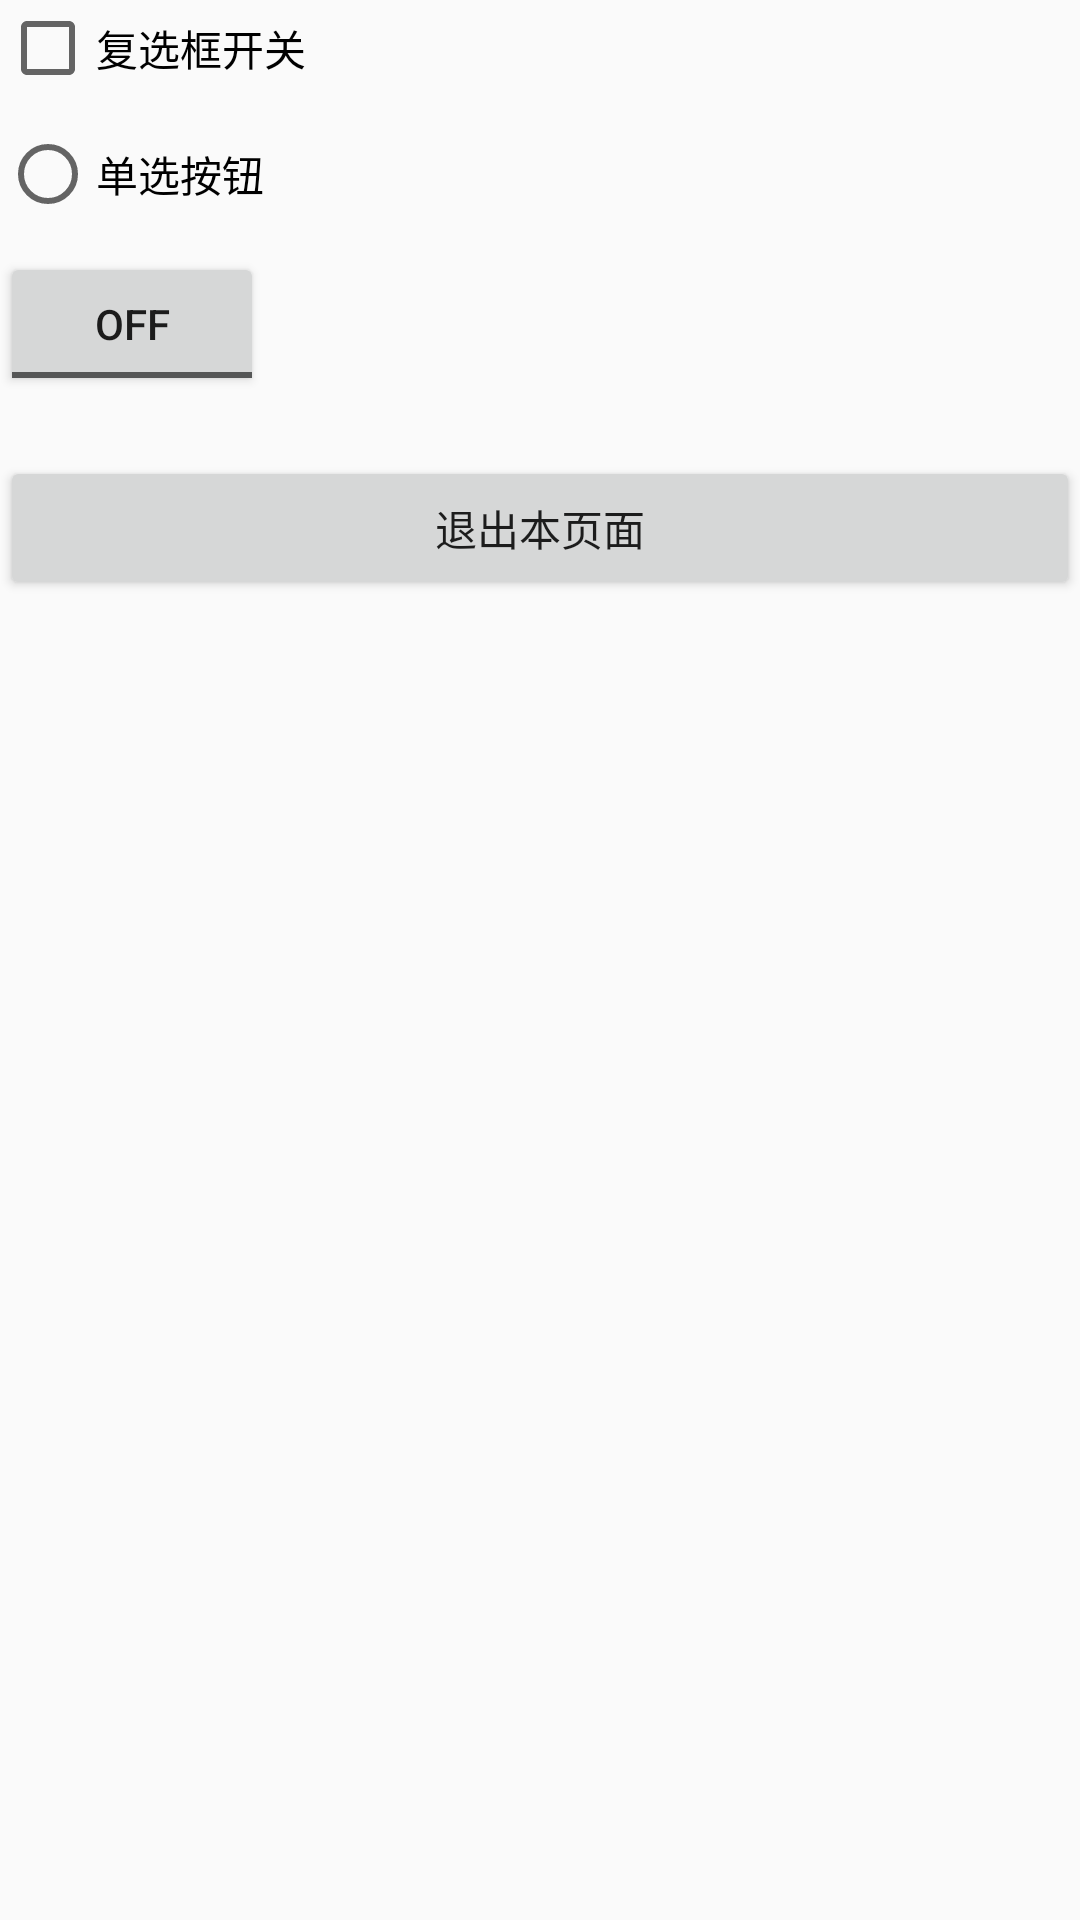

Layout XML and referenced resources for this Android screen:
<!-- AndroidManifest.xml: application theme AppTheme -->
<!-- res/layout/activity_accessibility_normal_sample.xml -->
<?xml version="1.0" encoding="utf-8"?>
<LinearLayout xmlns:android="http://schemas.android.com/apk/res/android"
    android:id="@+id/activity_accessibility_main"
    android:layout_width="match_parent"
    android:layout_height="match_parent"
    android:orientation="vertical">

    <CheckBox
        android:id="@+id/normal_sample_checkbox"
        android:layout_width="wrap_content"
        android:layout_height="wrap_content"
        android:text="复选框开关" />

    <RadioButton
        android:id="@+id/normal_sample_radiobutton"
        android:layout_width="wrap_content"
        android:layout_height="wrap_content"
        android:layout_marginTop="10dp"
        android:text="单选按钮" />

    <ToggleButton
        android:id="@+id/normal_sample_togglebutton"
        android:layout_width="wrap_content"
        android:layout_height="wrap_content"
        android:layout_marginTop="10dp"
        android:text="OnOff开关" />

    <Button
        android:id="@+id/normal_sample_back"
        android:layout_width="match_parent"
        android:layout_height="wrap_content"
        android:layout_marginTop="20dp"
        android:text="退出本页面" />
</LinearLayout>
<!-- resources referenced by this layout -->
<resources>
  <style name="AppTheme" parent="Theme.AppCompat.Light.DarkActionBar">
          
          <item name="colorPrimary">@color/colorPrimary</item>
          <item name="colorPrimaryDark">@color/colorPrimaryDark</item>
          <item name="colorAccent">@color/colorAccent</item>
      </style>
  <!-- not gathered from this repository: default colours our renderer supplied (Android Studio template values) -->
  <color name="colorPrimary">#FF6200EE</color>
  <color name="colorPrimaryDark">#FF3700B3</color>
  <color name="colorAccent">#FF03DAC5</color>
</resources>
